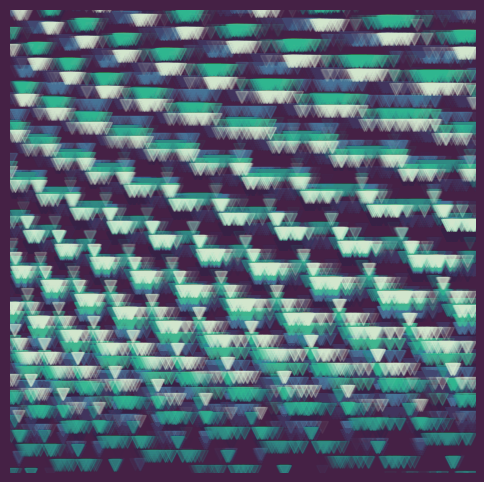

Python code for this plot: (Note: this script raises an exception after producing the figure.)
"""Graphic designs based on a plot concerning the Collatz conjecture.

Original graphic texture designs all generated with the scatter pattern of
the plot of the number of iterations required for convergence to one in the
Collatz conjecture (also known as the `3n + 1` conjecture and by other names),
where the pattern has been plotted at some transparency level multiple times,
each plot shifted linearly and translated, both by a small amount, relative
to the other plots.

(For detail on the Collatz conjecture and the plot in question, see, e.g:

* https://mathworld.wolfram.com/CollatzProblem.html
* https://www.quantamagazine.org/
      why-mathematicians-still-cant-solve-the-collatz-conjecture-20200922/
* https://en.wikipedia.org/wiki/Collatz_conjecture

including the following GIF which shows the plot at several scales:

* https://en.wikipedia.org/wiki/File:Collatz_Gif.gif
)

Note that no randomness is used in these designs; each has been curated from
the plot pattern by applying chosen, static, values for the:

* number of scatter plots to use and the relative shifts between them;
* plot limiting bounds i.e. the window on the overall figure to view;
* marker size and transparency, consistent across each individual figure;
* colours used for the background and for the various plot sets in each figure.


[redacted]

"""

from itertools import cycle
from os.path import join

import matplotlib.pyplot as plt


# Define three colour schemes to use across all nine designs (three uses each)
BACKGROUND_COL_1 = "#452145"  # dark purple
FOREGOUND_COLOURS_1 = cycle(
    [
        "#372248",  # lighter purple
        "#5B85AA",  # purple-blue
        "#414770",  # navy blue mix
        "#2F9C95",  # viridian green
        "#40C9A2",  # another green
        "#E5F9E0",  # pale grey
    ]
)

BACKGROUND_COL_2 = "#0C0C0C"  # grey
FOREGOUND_COLOURS_2 = cycle(
    [
        "#78E0DC",  # light turquoise
        "#276FBF",  # mid blue
        "#5C80BC",  # grey-blue
        "#FFEEE2",  # linen
        "#FFFD77",  # lemon
        "#E26D5A",  # terracotta
    ]
)

BACKGROUND_COL_3 = "#751A2E"  # claret
FOREGOUND_COLOURS_3 = cycle(
    [
        "#126E46",  # forest green
        "#071836",  # navy
        "#0353A4",  # blue
        "#8CB369",  # light olive
        "#F4D35E",  # yellow
        "#F05D5E",  # pink-red
    ]
)


PATTERN_SHIFT_1 = [
    (1, 0),
    (1.1, -5),
    (0.89, -2),
    (0.95, -20),
    (0.99, 4),
    (0.9, 12),
]
PATTERN_SHIFT_2 = [
    (0.96, 10),
    (1.15, -3),
    (0.98, 5),
    (1.03, 0),
    (0.94, -10),
    (1, 3),
]
PATTERN_SHIFT_3 = [
    (1.03, -12),
    (0.91, +10),
    (1, -10),
    (0.95, -20),
    (1.2, -50),
    (0.99, 0),
]


WINDOW_1 = ((7000, 21000), (10, 160))
WINDOW_2 = ((5000, 18000), (110, 190))
WINDOW_3 = ((1750, 20000), (5, 170))


def collatz():
    """TODO."""
    steps = []
    for n in range(1, 50000):
        count = 0
        while not n == 1:
            if n % 2 == 0:
                n /= 2
            else:
                n = 3 * n + 1
            count += 1
        steps.append(count)

    return steps


def shift_sequence(seq, m, c):
    """TODO."""
    return [m * x + c for x in seq]


def create_formatted_figure(xy_limits, background_col):
    """TODO."""
    side_size = 6
    fig = plt.figure(figsize=(side_size, side_size))
    fig.tight_layout()
    fig.patch.set_facecolor(background_col)

    ax = plt.subplot()
    ax.set_xticks([])
    ax.set_yticks([])
    ax.set_xlim(xy_limits[0])
    ax.set_ylim(xy_limits[1])
    ax.set_axis_off()

    return fig, ax


def create_and_save_design(
    seq,
    index,
    pattern_shifts,
    xy_limits,
    background_col,
    foreground_cols,
    marker_type,
    marker_size,
    marker_alpha,
):
    """TODO."""
    fig, axes = create_formatted_figure(xy_limits, background_col)
    for pattern_shift in pattern_shifts:
        axes.plot(
            shift_sequence(seq, *pattern_shift),
            marker_type,
            color=next(foreground_cols),
            markersize=marker_size,
            alpha=marker_alpha,
        )
    fig.savefig(
        join("designs", f"collatz_design_{index}.png"),
        bbox_inches="tight",
        dpi=1000,
    )


# For efficiency, calculate this only once, to re-use, since it is static.
collatz_iterations = collatz()

# Design 1: dense, in purple and green colour scheme.
create_and_save_design(
    collatz_iterations,
    1,
    PATTERN_SHIFT_1,
    WINDOW_1,
    BACKGROUND_COL_1,
    FOREGOUND_COLOURS_1,
    "v",
    8,
    0.05,
)

# Design 2: sparser in black and bold colours.
create_and_save_design(
    collatz_iterations,
    2,
    PATTERN_SHIFT_3,
    WINDOW_3,
    BACKGROUND_COL_2,
    FOREGOUND_COLOURS_2,
    "v",
    6,
    0.02,
)

# Design 3: sparsest in blue, red, green and yellow on maroon colour scheme.
create_and_save_design(
    collatz_iterations,
    3,
    PATTERN_SHIFT_2,
    WINDOW_2,
    BACKGROUND_COL_3,
    FOREGOUND_COLOURS_3,
    "v",
    8,
    0.05,
)

# Design 4: oversize markers giving blur effect: crosses.
create_and_save_design(
    collatz_iterations,
    4,
    PATTERN_SHIFT_3,
    WINDOW_3,
    BACKGROUND_COL_2,
    FOREGOUND_COLOURS_2,
    "X",
    11,
    0.03,
)

# Design 5: oversize markers giving blur effect: square markers.
create_and_save_design(
    collatz_iterations,
    5,
    PATTERN_SHIFT_2,
    WINDOW_2,
    BACKGROUND_COL_3,
    FOREGOUND_COLOURS_3,
    "s",
    15,
    0.03,
)

# Design 6: oversize markers giving blur effect: rotated square.
create_and_save_design(
    collatz_iterations,
    6,
    PATTERN_SHIFT_1,
    WINDOW_1,
    BACKGROUND_COL_1,
    FOREGOUND_COLOURS_1,
    "D",
    18,
    0.03,
)

# Design 7: very transparent with many shifts and oversized markers too.
create_and_save_design(
    collatz_iterations,
    7,
    PATTERN_SHIFT_1 + PATTERN_SHIFT_2 + PATTERN_SHIFT_3,
    ((9850, 10900), (27, 79)),
    BACKGROUND_COL_2,
    FOREGOUND_COLOURS_2,
    "x",
    30,
    0.04,
)

# Design 8: ditto to above, but the markers aren't as oversized.
create_and_save_design(
    collatz_iterations,
    8,
    PATTERN_SHIFT_1 + PATTERN_SHIFT_2 + PATTERN_SHIFT_3,
    ((13500, 15500), (20, 80)),
    BACKGROUND_COL_3,
    FOREGOUND_COLOURS_3,
    "H",
    20,
    0.03,
)

# Design 9: many scatter patterns but only slighty transparent markers giving
# a paint-smudge-like effect.
create_and_save_design(
    collatz_iterations,
    9,
    PATTERN_SHIFT_1 + PATTERN_SHIFT_2 + PATTERN_SHIFT_3,
    ((13000, 19000), (10, 80)),
    BACKGROUND_COL_1,
    FOREGOUND_COLOURS_1,
    "4",
    18,
    0.4,
)


plt.show()
